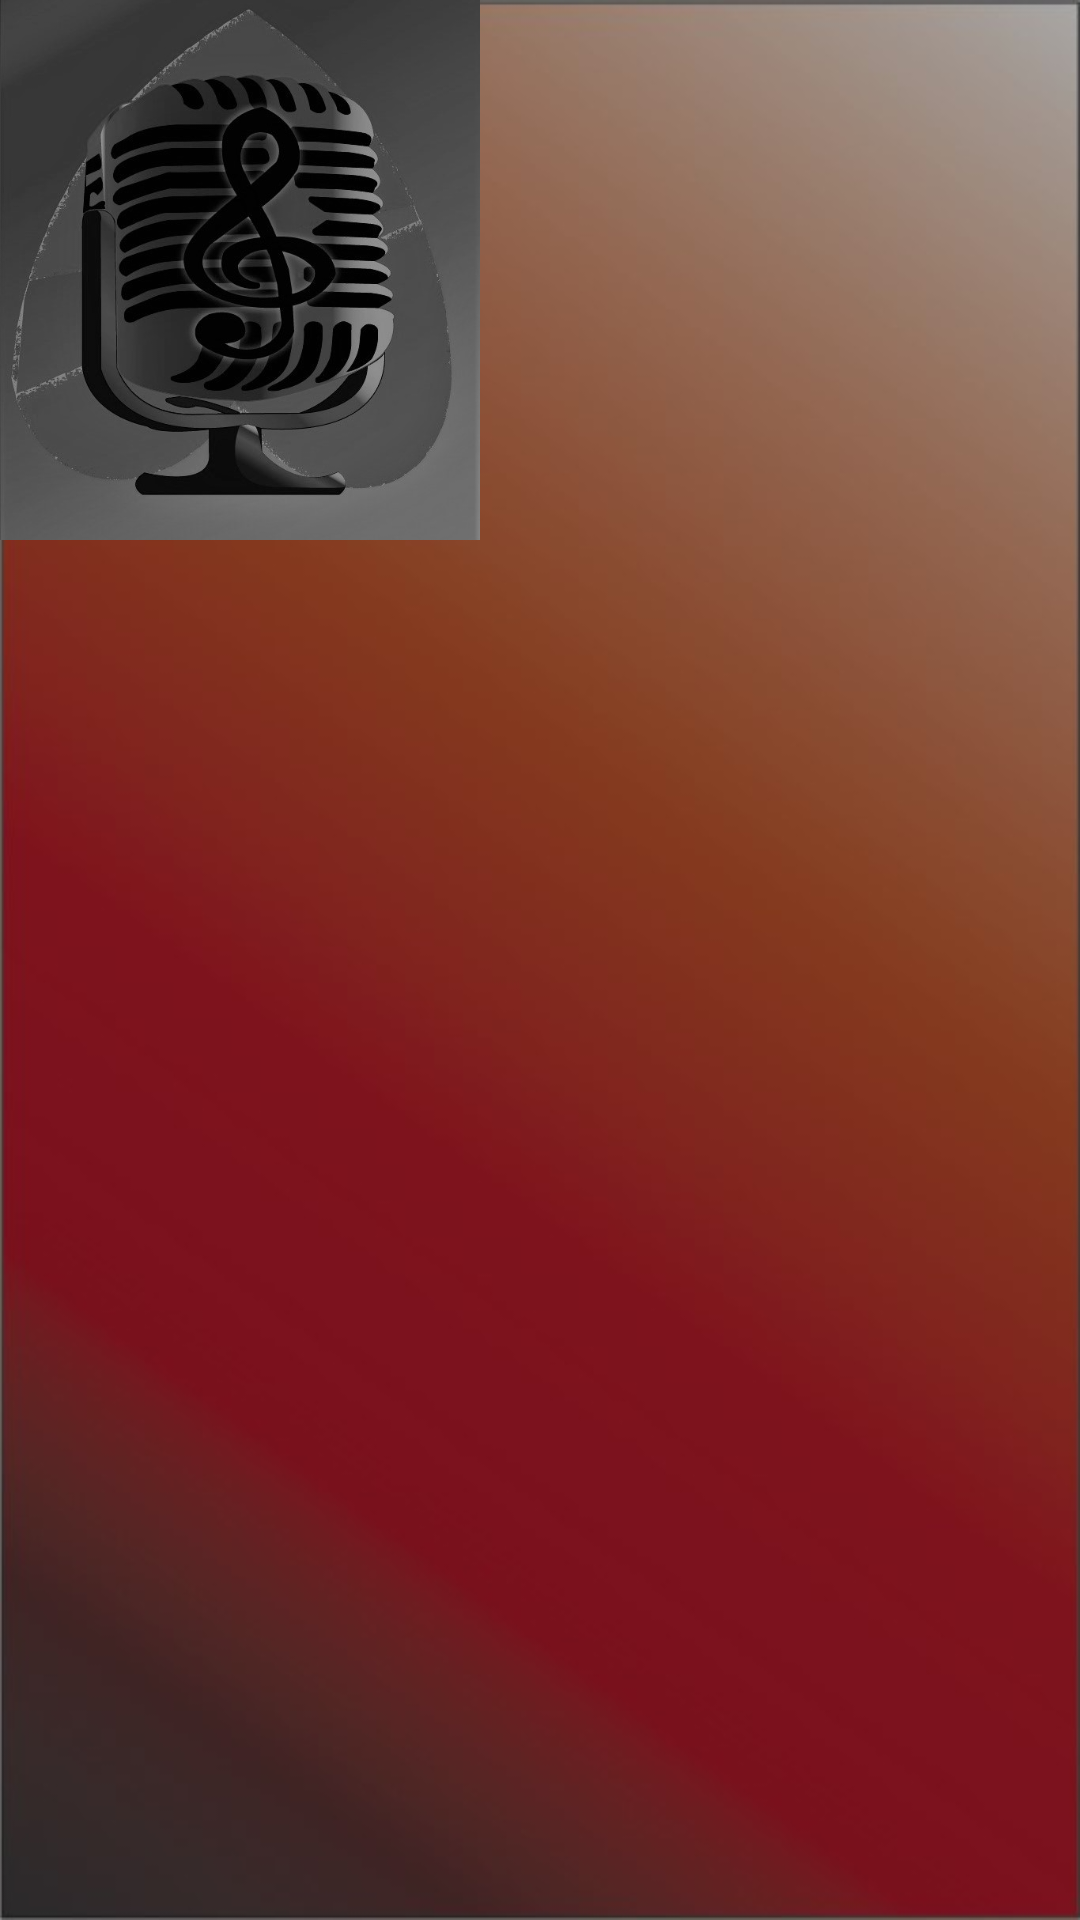

Here is an Android app screen rendered from its layout file. Give the layout XML and the strings, colors and styles it references.
<!-- AndroidManifest.xml: application theme Theme.Serenate_20 -->
<!-- res/layout/album_content_activity.xml -->
<?xml version="1.0" encoding="utf-8"?>
<RelativeLayout xmlns:android="http://schemas.android.com/apk/res/android"
    xmlns:tools="http://schemas.android.com/tools"
    android:id="@+id/album_content"
    android:layout_width="match_parent"
    android:layout_height="match_parent"
    android:background="@drawable/bg1"
    tools:context=".AlbumContent">


     <ImageView
       android:layout_width="160dp"
       android:layout_height="180dp"
       android:id="@+id/albumPicture"
       android:src="@drawable/default_cover"
       android:scaleType="centerCrop"
         tools:ignore="ContentDescription" />

     <androidx.recyclerview.widget.RecyclerView
       android:layout_width="match_parent"
       android:layout_height="match_parent"
       android:id="@+id/album_songList3"
       android:layout_below="@+id/albumPicture"/> 

</RelativeLayout>
<!-- resources referenced by this layout -->
<resources>
  <!-- drawable bg1: jpg bitmap (drawable, 26106 bytes) -->
  <!-- drawable default_cover: jpg bitmap (drawable, 80492 bytes) -->
  <style name="Theme.Serenate_20" parent="Base.Theme.Serenate_20" />
  <style name="Base.Theme.Serenate_20" parent="Theme.AppCompat.Light.DarkActionBar">
          
          
      </style>
</resources>
